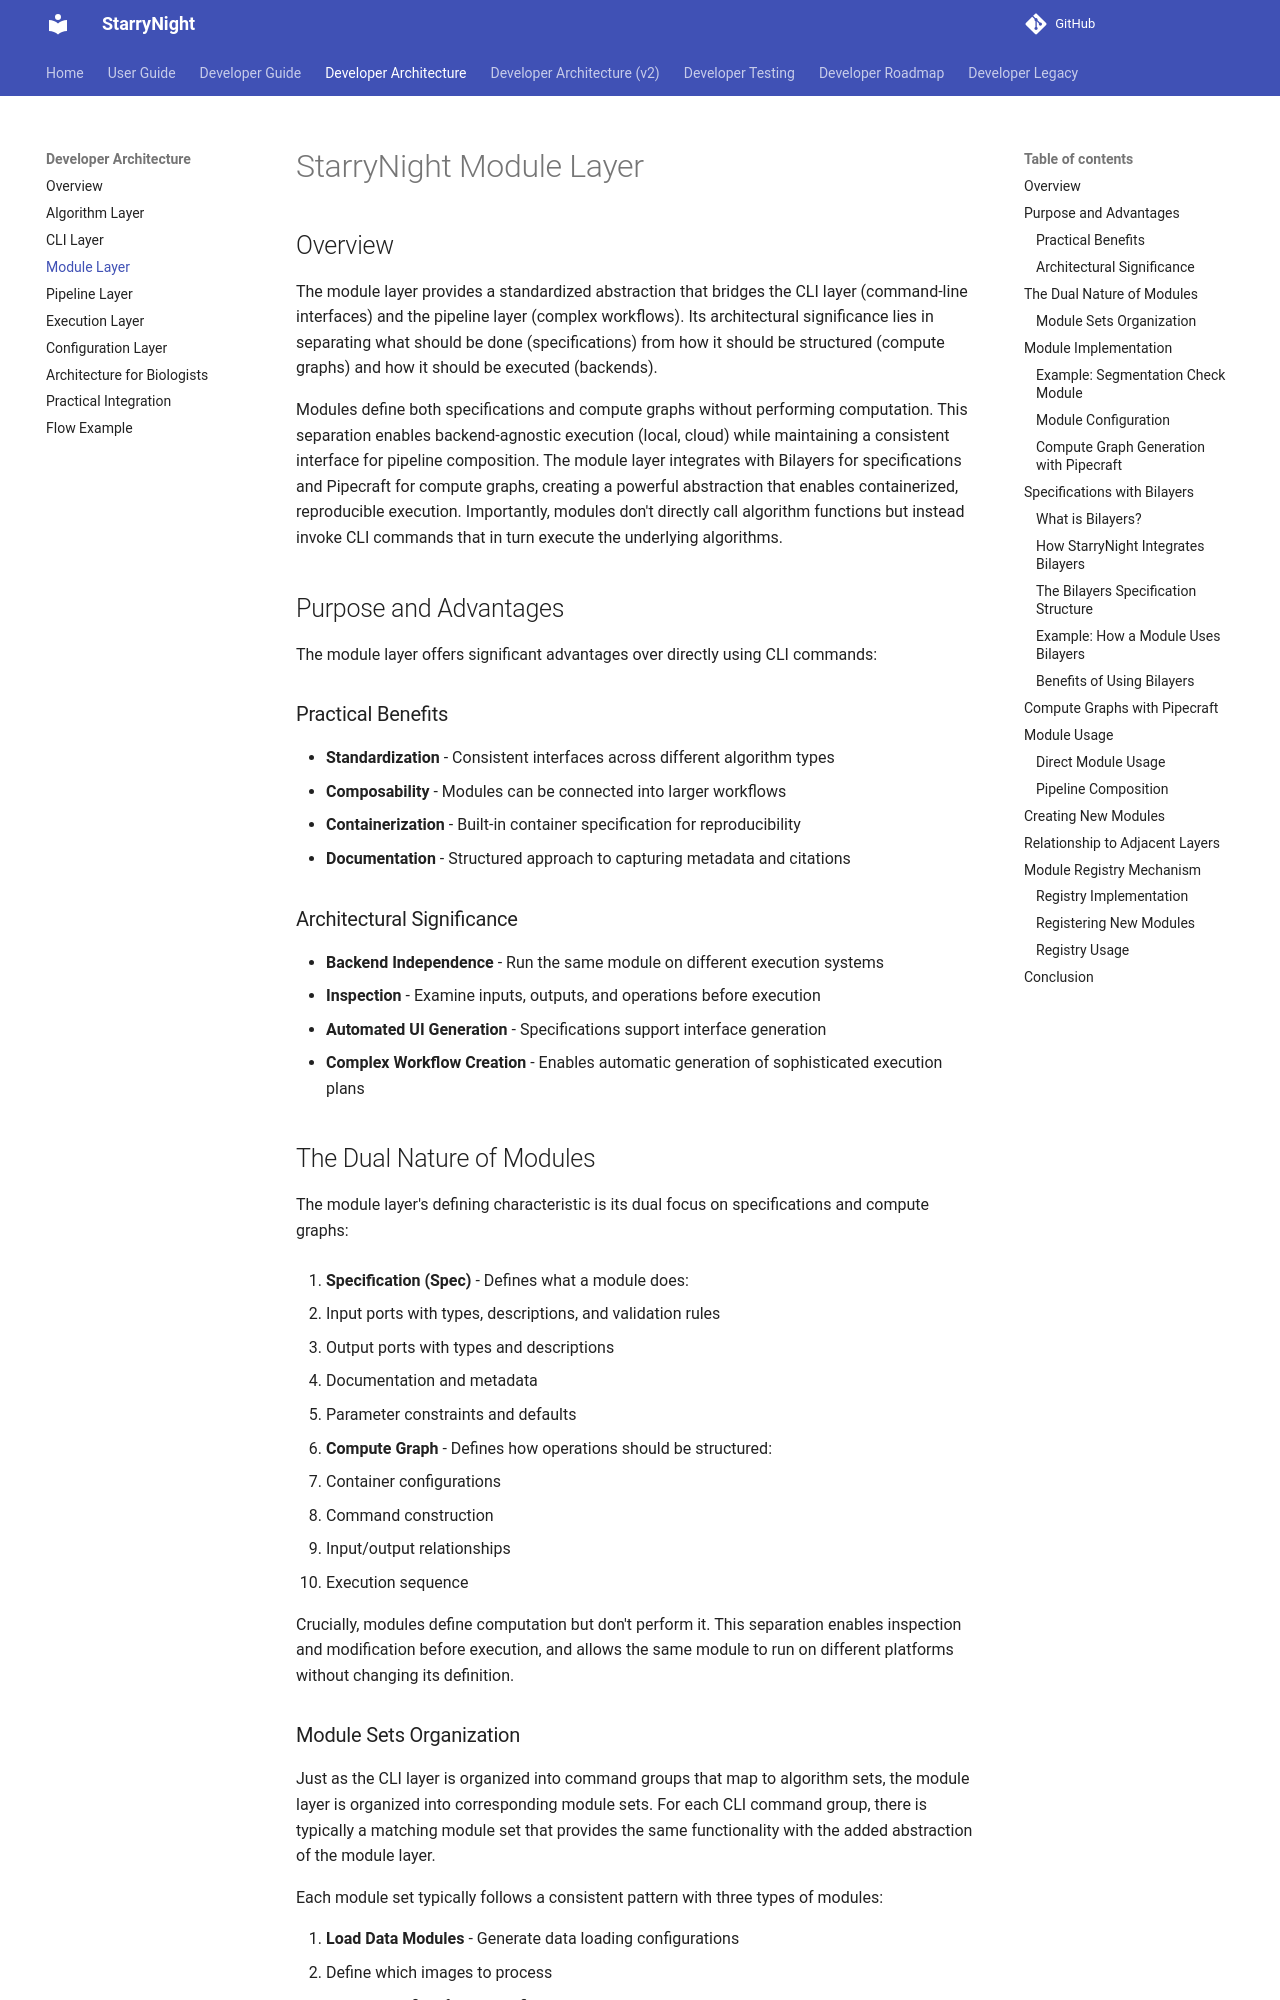

repository: broadinstitute/starrynight · page: architecture/03_module_layer/index.html · generator: mkdocs

# StarryNight Module Layer

## Overview

The module layer provides a standardized abstraction that bridges the CLI layer (command-line interfaces) and the pipeline layer (complex workflows). Its architectural significance lies in separating what should be done (specifications) from how it should be structured (compute graphs) and how it should be executed (backends).

Modules define both specifications and compute graphs without performing computation. This separation enables backend-agnostic execution (local, cloud) while maintaining a consistent interface for pipeline composition. The module layer integrates with Bilayers for specifications and Pipecraft for compute graphs, creating a powerful abstraction that enables containerized, reproducible execution. Importantly, modules don't directly call algorithm functions but instead invoke CLI commands that in turn execute the underlying algorithms.

## Purpose and Advantages

The module layer offers significant advantages over directly using CLI commands:

### Practical Benefits

- **Standardization** - Consistent interfaces across different algorithm types
- **Composability** - Modules can be connected into larger workflows
- **Containerization** - Built-in container specification for reproducibility
- **Documentation** - Structured approach to capturing metadata and citations

### Architectural Significance

- **Backend Independence** - Run the same module on different execution systems
- **Inspection** - Examine inputs, outputs, and operations before execution
- **Automated UI Generation** - Specifications support interface generation
- **Complex Workflow Creation** - Enables automatic generation of sophisticated execution plans

## The Dual Nature of Modules

The module layer's defining characteristic is its dual focus on specifications and compute graphs:

1. **Specification (Spec)** - Defines what a module does:

   - Input ports with types, descriptions, and validation rules
   - Output ports with types and descriptions
   - Documentation and metadata
   - Parameter constraints and defaults

2. **Compute Graph** - Defines how operations should be structured:
   - Container configurations
   - Command construction
   - Input/output relationships
   - Execution sequence

Crucially, modules define computation but don't perform it. This separation enables inspection and modification before execution, and allows the same module to run on different platforms without changing its definition.
